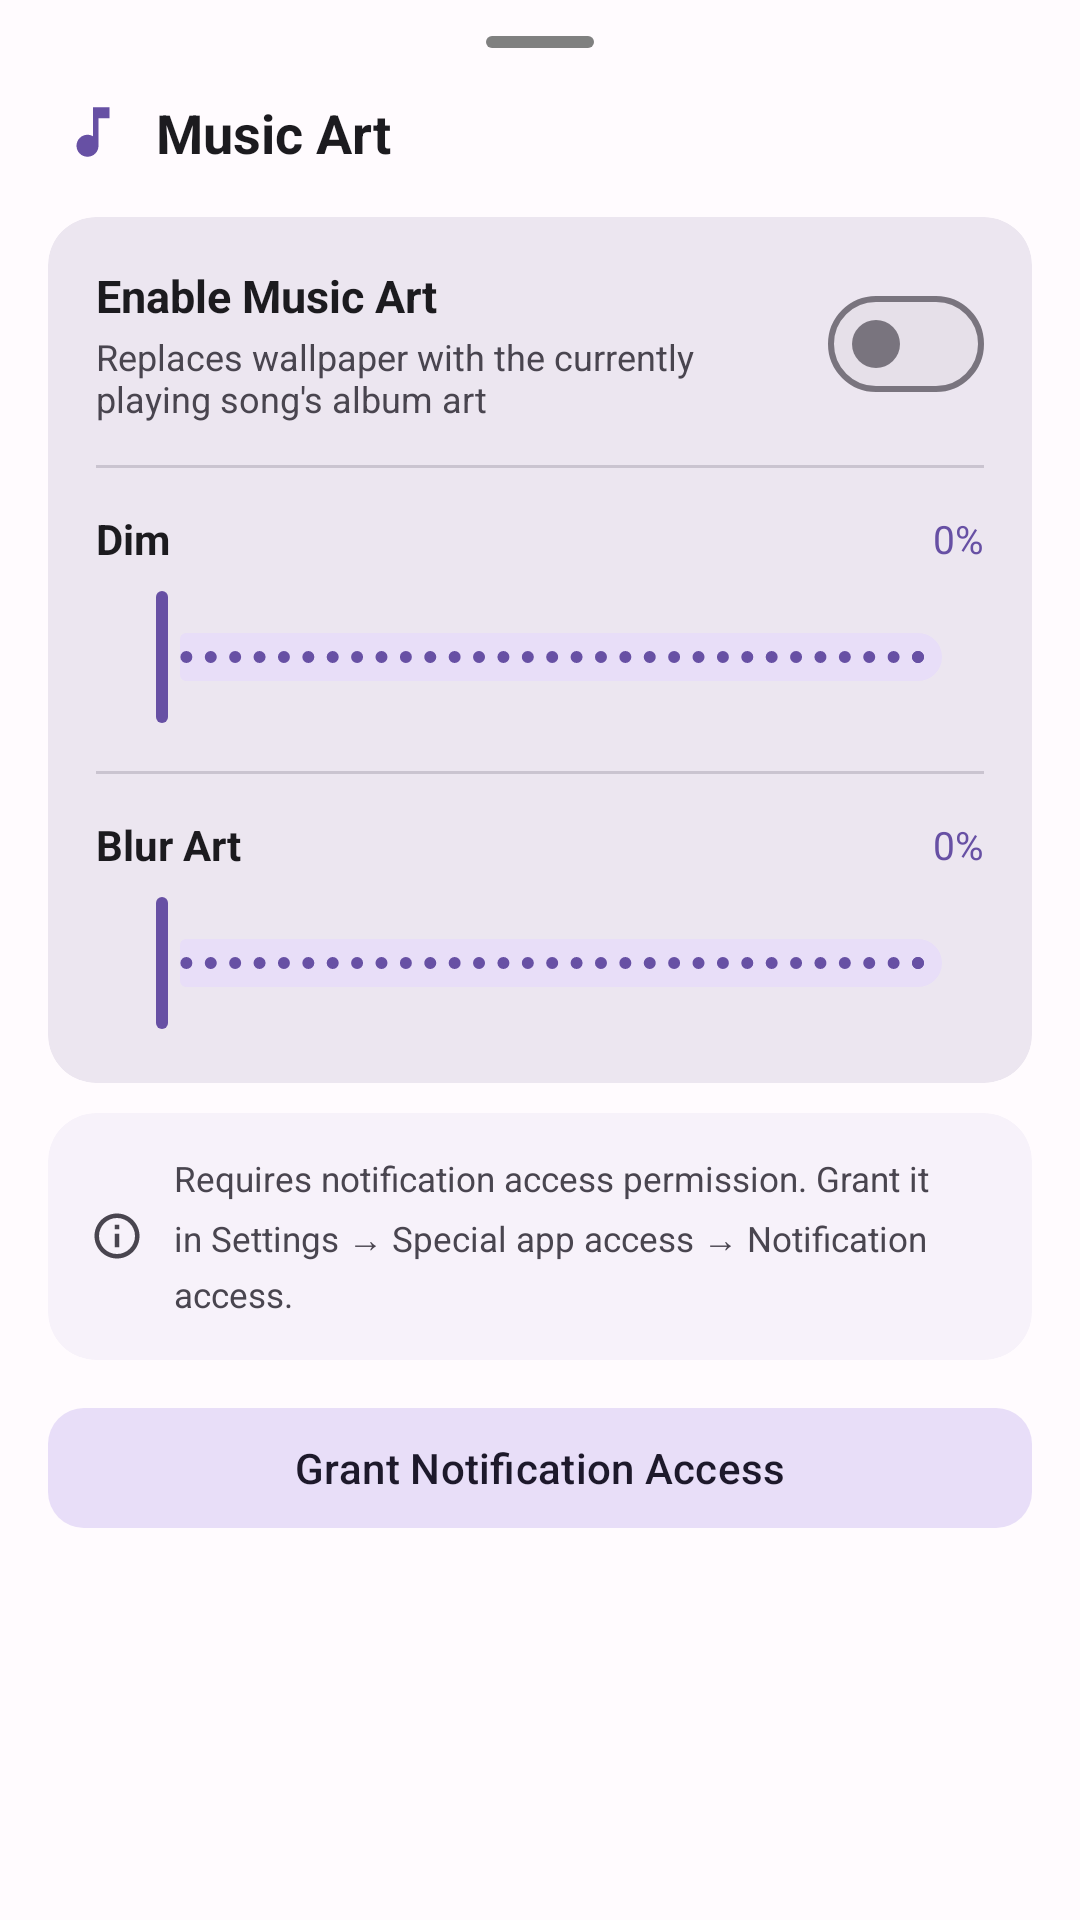

Reconstruct the res/layout file that produces this screen, plus the resources it refers to.
<!-- AndroidManifest.xml: application theme Theme.EverWall -->
<!-- res/layout/dialog_music_art.xml -->
<?xml version="1.0" encoding="utf-8"?>
<LinearLayout xmlns:android="http://schemas.android.com/apk/res/android"
    xmlns:app="http://schemas.android.com/apk/res-auto"
    android:layout_width="match_parent"
    android:layout_height="wrap_content"
    android:orientation="vertical"
    android:paddingBottom="32dp">

    
    <View
        android:layout_width="36dp"
        android:layout_height="4dp"
        android:layout_gravity="center_horizontal"
        android:layout_marginTop="12dp"
        android:layout_marginBottom="4dp"
        android:background="@drawable/bg_drag_handle" />

    
    <LinearLayout
        android:layout_width="match_parent"
        android:layout_height="wrap_content"
        android:orientation="horizontal"
        android:gravity="center_vertical"
        android:paddingStart="20dp"
        android:paddingEnd="20dp"
        android:paddingTop="12dp"
        android:paddingBottom="8dp">

        <ImageView
            android:layout_width="22dp"
            android:layout_height="22dp"
            android:src="@drawable/ic_music_art"
            android:layout_marginEnd="10dp"
            app:tint="?attr/colorPrimary" />

        <TextView
            android:layout_width="wrap_content"
            android:layout_height="wrap_content"
            android:text="Music Art"
            android:textSize="18sp"
            android:textStyle="bold"
            android:textColor="?attr/colorOnSurface" />

    </LinearLayout>

    
    <com.google.android.material.card.MaterialCardView
        android:layout_width="match_parent"
        android:layout_height="wrap_content"
        android:layout_marginStart="16dp"
        android:layout_marginEnd="16dp"
        android:layout_marginTop="8dp"
        app:cardCornerRadius="16dp"
        app:cardElevation="0dp"
        app:strokeWidth="0dp"
        app:cardBackgroundColor="?attr/colorSurfaceContainerHigh">

        <LinearLayout
            android:layout_width="match_parent"
            android:layout_height="wrap_content"
            android:orientation="vertical"
            android:padding="16dp">

            
            <LinearLayout
                android:layout_width="match_parent"
                android:layout_height="wrap_content"
                android:orientation="horizontal"
                android:gravity="center_vertical">

                <LinearLayout
                    android:layout_width="0dp"
                    android:layout_height="wrap_content"
                    android:layout_weight="1"
                    android:orientation="vertical"
                    android:layout_marginEnd="12dp">

                    <TextView
                        android:layout_width="wrap_content"
                        android:layout_height="wrap_content"
                        android:text="Enable Music Art"
                        android:textSize="15sp"
                        android:textStyle="bold"
                        android:textColor="?attr/colorOnSurface" />

                    <TextView
                        android:layout_width="wrap_content"
                        android:layout_height="wrap_content"
                        android:text="Replaces wallpaper with the currently playing song's album art"
                        android:textSize="12sp"
                        android:textColor="?attr/colorOnSurfaceVariant"
                        android:layout_marginTop="2dp" />

                </LinearLayout>

                <com.google.android.material.materialswitch.MaterialSwitch
                    android:id="@+id/switchMusicArt"
                    android:layout_width="wrap_content"
                    android:layout_height="wrap_content" />

            </LinearLayout>

            
            <View
                android:layout_width="match_parent"
                android:layout_height="1dp"
                android:layout_marginTop="14dp"
                android:layout_marginBottom="14dp"
                android:background="?attr/colorOutlineVariant" />

            
            <LinearLayout
                android:layout_width="match_parent"
                android:layout_height="wrap_content"
                android:orientation="horizontal"
                android:gravity="center_vertical"
                android:layout_marginBottom="6dp">

                <TextView
                    android:layout_width="0dp"
                    android:layout_height="wrap_content"
                    android:layout_weight="1"
                    android:text="Dim"
                    android:textSize="14sp"
                    android:textStyle="bold"
                    android:textColor="?attr/colorOnSurface" />

                <TextView
                    android:id="@+id/tvMusicArtDimVal"
                    android:layout_width="wrap_content"
                    android:layout_height="wrap_content"
                    android:text="0%"
                    android:textSize="13sp"
                    android:textColor="?attr/colorPrimary"
                    android:minWidth="40dp"
                    android:gravity="end" />

            </LinearLayout>

            <com.google.android.material.slider.Slider
                android:id="@+id/sliderMusicArtDim"
                android:layout_width="match_parent"
                android:layout_height="wrap_content"
                android:valueFrom="0"
                android:valueTo="100"
                android:value="0"
                android:stepSize="1" />

            
            <View
                android:layout_width="match_parent"
                android:layout_height="1dp"
                android:layout_marginTop="14dp"
                android:layout_marginBottom="14dp"
                android:background="?attr/colorOutlineVariant" />

            
            <LinearLayout
                android:layout_width="match_parent"
                android:layout_height="wrap_content"
                android:orientation="horizontal"
                android:gravity="center_vertical"
                android:layout_marginBottom="6dp">

                <TextView
                    android:layout_width="0dp"
                    android:layout_height="wrap_content"
                    android:layout_weight="1"
                    android:text="Blur Art"
                    android:textSize="14sp"
                    android:textStyle="bold"
                    android:textColor="?attr/colorOnSurface" />

                <TextView
                    android:id="@+id/tvMusicArtBlurVal"
                    android:layout_width="wrap_content"
                    android:layout_height="wrap_content"
                    android:text="0%"
                    android:textSize="13sp"
                    android:textColor="?attr/colorPrimary"
                    android:minWidth="40dp"
                    android:gravity="end" />

            </LinearLayout>

            <com.google.android.material.slider.Slider
                android:id="@+id/sliderMusicArtBlur"
                android:layout_width="match_parent"
                android:layout_height="wrap_content"
                android:valueFrom="0"
                android:valueTo="100"
                android:value="0"
                android:stepSize="1" />

        </LinearLayout>

    </com.google.android.material.card.MaterialCardView>

    
    <com.google.android.material.card.MaterialCardView
        android:layout_width="match_parent"
        android:layout_height="wrap_content"
        android:layout_marginStart="16dp"
        android:layout_marginEnd="16dp"
        android:layout_marginTop="10dp"
        app:cardCornerRadius="16dp"
        app:cardElevation="0dp"
        app:strokeWidth="0dp"
        app:cardBackgroundColor="?attr/colorSurfaceContainerLow">

        <LinearLayout
            android:layout_width="match_parent"
            android:layout_height="wrap_content"
            android:orientation="horizontal"
            android:padding="14dp"
            android:gravity="center_vertical">

            <ImageView
                android:layout_width="18dp"
                android:layout_height="18dp"
                android:src="@drawable/ic_info_outline"
                android:layout_marginEnd="10dp"
                app:tint="?attr/colorOnSurfaceVariant" />

            <TextView
                android:layout_width="0dp"
                android:layout_height="wrap_content"
                android:layout_weight="1"
                android:text="Requires notification access permission. Grant it in Settings → Special app access → Notification access."
                android:textSize="11.5sp"
                android:textColor="?attr/colorOnSurfaceVariant"
                android:lineSpacingMultiplier="1.3" />

        </LinearLayout>

    </com.google.android.material.card.MaterialCardView>

    
    <com.google.android.material.button.MaterialButton
        android:id="@+id/btnGrantNotifAccess"
        style="@style/Widget.Material3.Button.TonalButton"
        android:layout_width="match_parent"
        android:layout_height="48dp"
        android:layout_marginStart="16dp"
        android:layout_marginEnd="16dp"
        android:layout_marginTop="12dp"
        android:text="Grant Notification Access"
        app:cornerRadius="12dp"
        app:icon="@drawable/ic_settings"
        app:iconSize="16dp"
        app:iconGravity="textStart"
        app:iconPadding="6dp" />

</LinearLayout>
<!-- resources referenced by this layout -->
<resources>
  <!-- drawable bg_drag_handle (drawable) -->
  <?xml version="1.0" encoding="utf-8"?>
  <shape xmlns:android="http://schemas.android.com/apk/res/android"
      android:shape="rectangle">
      <solid android:color="#808080" />
      <corners android:radius="3dp" />
  </shape>
  <!-- drawable ic_info_outline (drawable) -->
  <?xml version="1.0" encoding="utf-8"?>
  <vector xmlns:android="http://schemas.android.com/apk/res/android"
      android:width="20dp" android:height="20dp"
      android:viewportWidth="24" android:viewportHeight="24">
      <path android:fillColor="#FFFFFFFF"
          android:pathData="M11,17h2v-6h-2v6zM12,2C6.48,2,2,6.48,2,12s4.48,10,10,10,10-4.48,10-10S17.52,2,12,2zM12,20c-4.41,0-8-3.59-8-8s3.59-8,8-8,8,3.59,8,8-3.59,8-8,8zM11,9h2V7h-2v2z"/>
  </vector>
  <!-- drawable ic_music_art (drawable) -->
  <vector xmlns:android="http://schemas.android.com/apk/res/android"
      android:width="24dp"
      android:height="24dp"
      android:viewportWidth="24"
      android:viewportHeight="24">
      <path
          android:fillColor="@android:color/black"
          android:pathData="M12,3v10.55c-0.59,-0.34 -1.27,-0.55 -2,-0.55 -2.21,0 -4,1.79 -4,4s1.79,4 4,4 4,-1.79 4,-4V7h4V3h-6z"/>
  </vector>
  <color name="md_theme_light_primary">#6750A4</color>
  <color name="md_theme_light_onPrimary">#FFFFFF</color>
  <color name="md_theme_light_primaryContainer">#EADDFF</color>
  <color name="md_theme_light_onPrimaryContainer">#21005D</color>
  <color name="md_theme_light_secondary">#625B71</color>
  <color name="md_theme_light_onSecondary">#FFFFFF</color>
  <color name="md_theme_light_secondaryContainer">#E8DEF8</color>
  <color name="md_theme_light_onSecondaryContainer">#1D192B</color>
  <color name="md_theme_light_tertiary">#7D5260</color>
  <color name="md_theme_light_onTertiary">#FFFFFF</color>
  <color name="md_theme_light_tertiaryContainer">#FFD8E4</color>
  <color name="md_theme_light_onTertiaryContainer">#31111D</color>
  <color name="md_theme_light_error">#B3261E</color>
  <color name="md_theme_light_onError">#FFFFFF</color>
  <color name="md_theme_light_errorContainer">#F9DEDC</color>
  <color name="md_theme_light_onErrorContainer">#410E0B</color>
  <color name="md_theme_light_surface">#FFFBFE</color>
  <color name="md_theme_light_onSurface">#1C1B1F</color>
  <color name="md_theme_light_surfaceVariant">#E7E0EC</color>
  <color name="md_theme_light_onSurfaceVariant">#49454F</color>
  <color name="md_theme_light_surfaceContainer">#F3EDF7</color>
  <color name="md_theme_light_surfaceContainerLow">#F7F2FA</color>
  <color name="md_theme_light_surfaceContainerHigh">#ECE6F0</color>
  <color name="md_theme_light_outline">#79747E</color>
  <color name="md_theme_light_outlineVariant">#CAC4D0</color>
  <color name="md_theme_light_background">#FFFBFE</color>
  <color name="md_theme_light_onBackground">#1C1B1F</color>
</resources>
